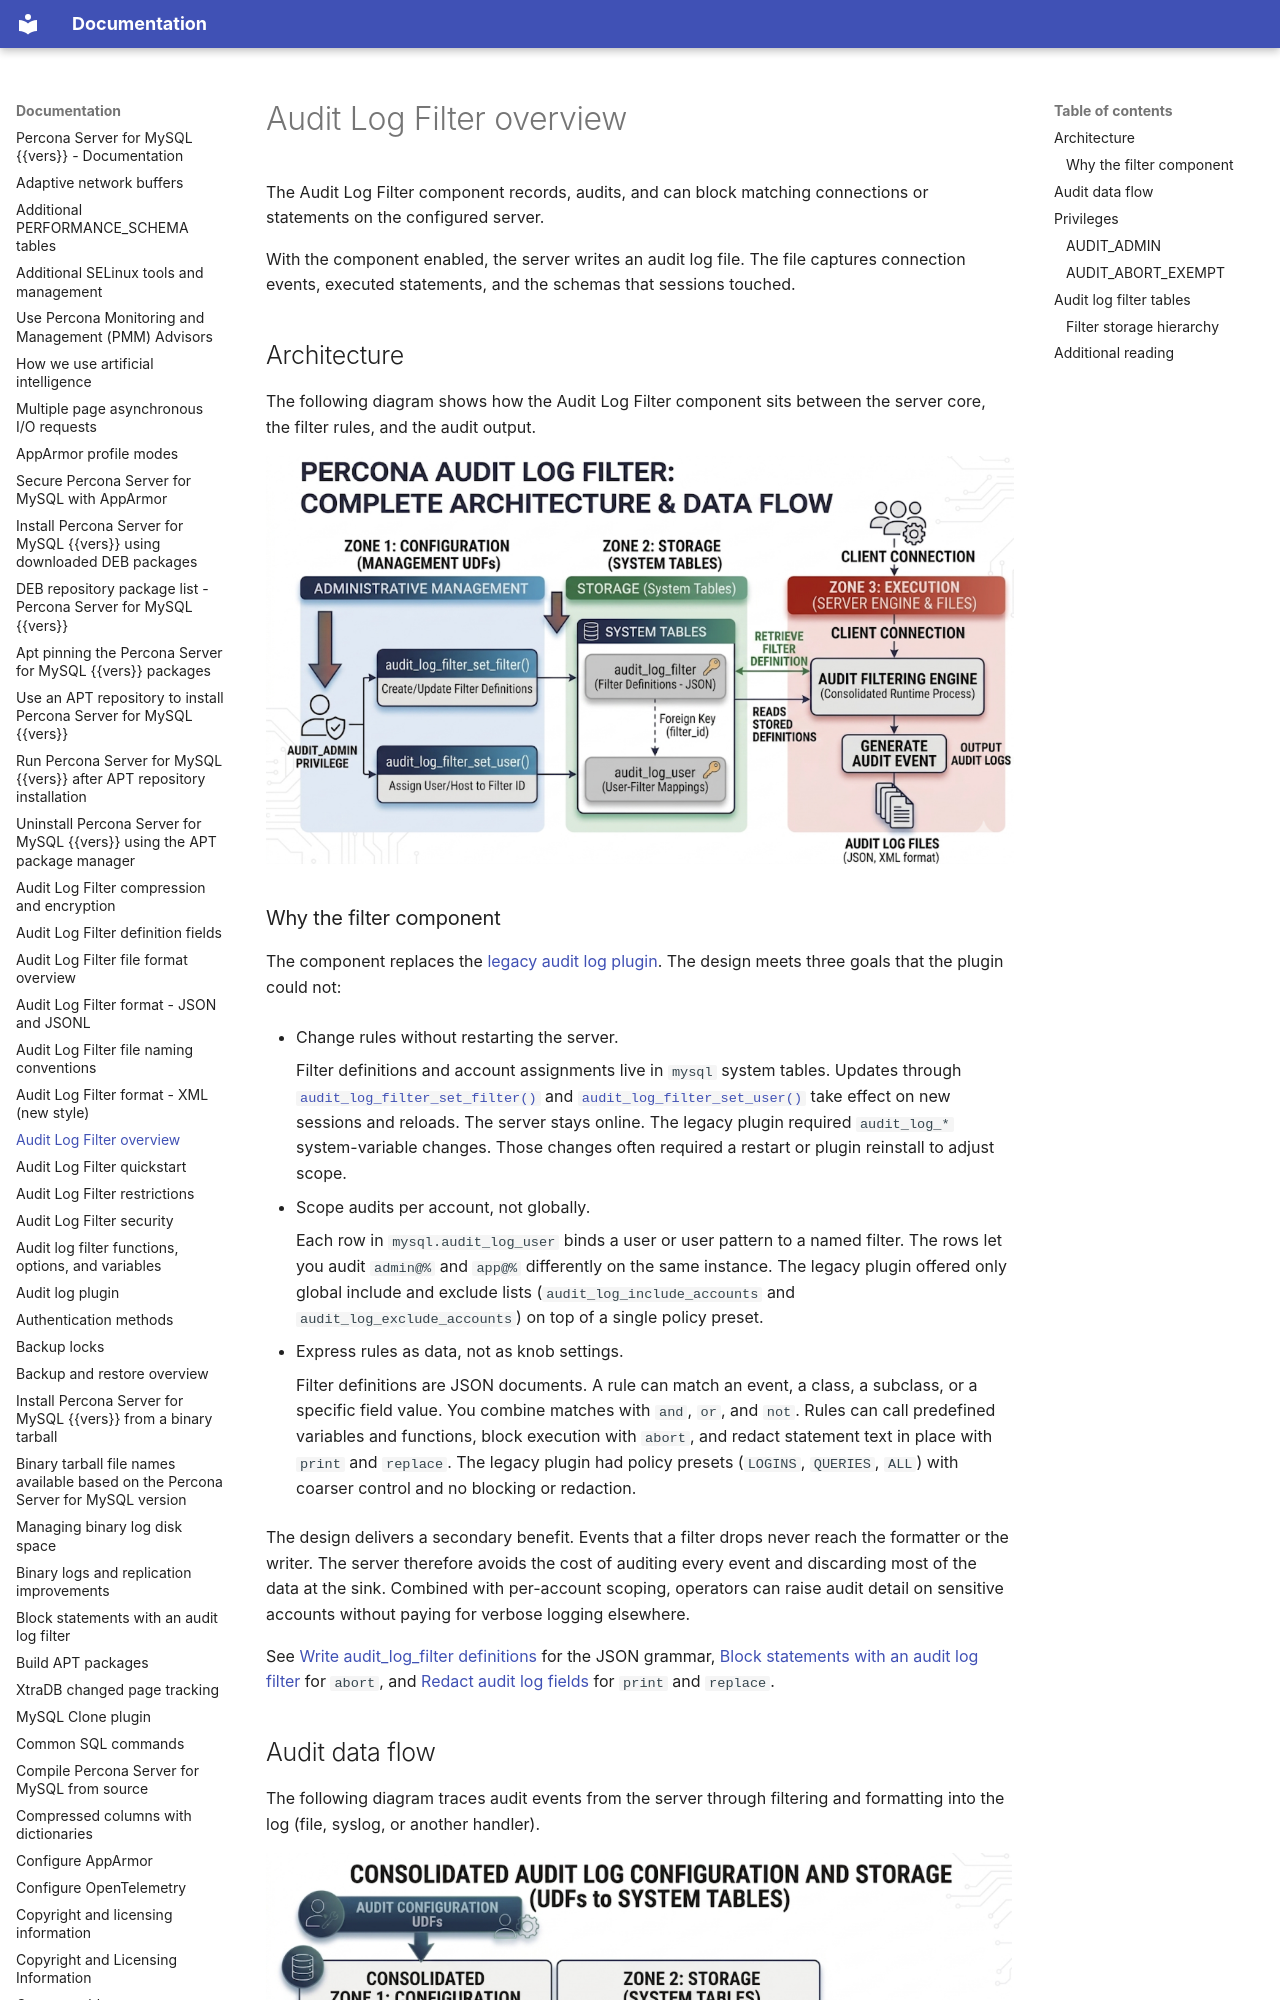

repository: percona/psmysql-docs · page: audit-log-filter-overview/index.html · generator: mkdocs

# Audit Log Filter overview

The Audit Log Filter component records, audits, and can block matching connections or statements on the configured server.

With the component enabled, the server writes an audit log file. The file captures connection events, executed statements, and the schemas that sessions touched.

## Architecture

The following diagram shows how the Audit Log Filter component sits between the server core, the filter rules, and the audit output.

![Audit Log Filter component architecture](_static/audit-log-filter-arch.png)
